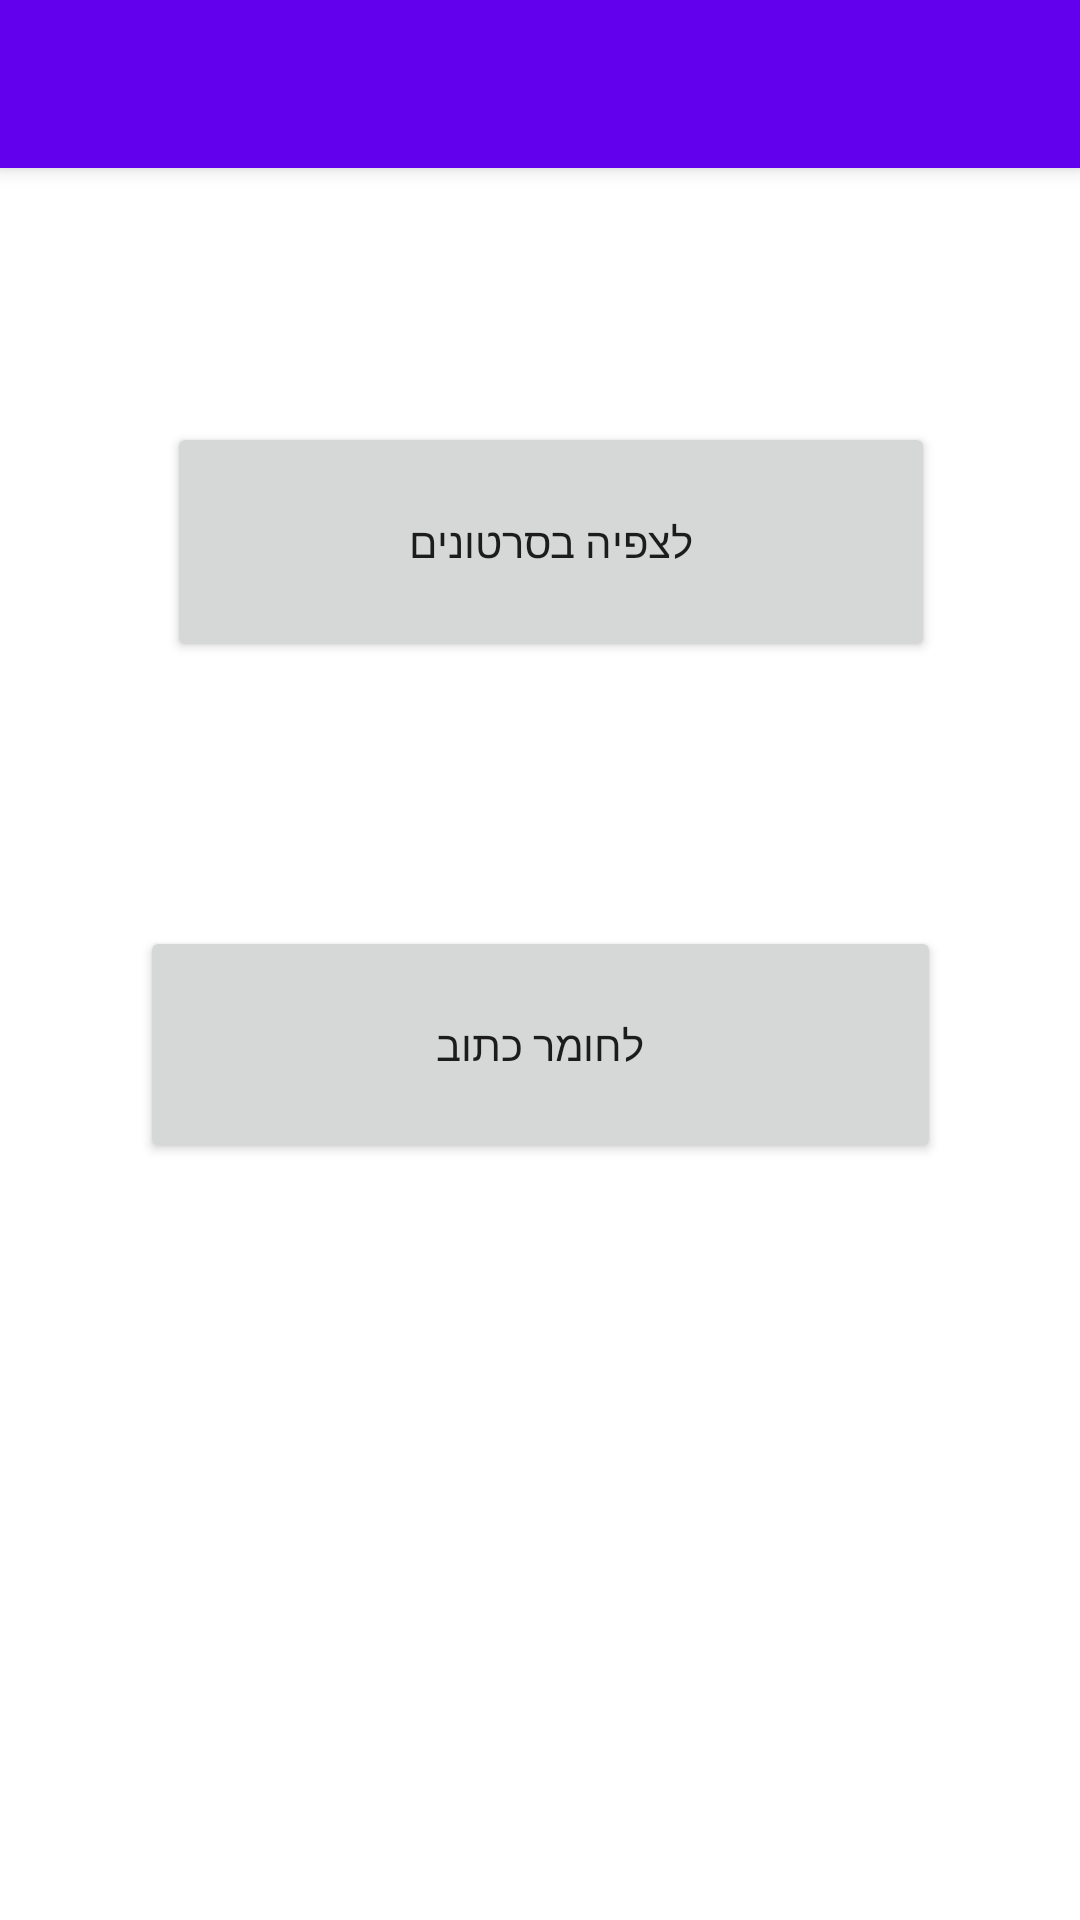

Produce the Android XML layout that renders to this screen, including the resource entries it uses.
<!-- AndroidManifest.xml: application theme Theme.LaylaTov -->
<!-- res/layout/activity_choose_info_type.xml -->
<?xml version="1.0" encoding="utf-8"?>
<androidx.coordinatorlayout.widget.CoordinatorLayout xmlns:android="http://schemas.android.com/apk/res/android"
    xmlns:app="http://schemas.android.com/apk/res-auto"
    xmlns:tools="http://schemas.android.com/tools"
    android:layout_width="match_parent"
    android:layout_height="match_parent"
    tools:context=".chooseInfoType">

    <com.google.android.material.appbar.AppBarLayout
        android:layout_width="match_parent"
        android:layout_height="wrap_content"
        android:theme="@style/Theme.LaylaTov.AppBarOverlay">

        <androidx.appcompat.widget.Toolbar
            android:id="@+id/toolbar"
            android:layout_width="match_parent"
            android:layout_height="?attr/actionBarSize"
            android:background="?attr/colorPrimary"
            app:popupTheme="@style/Theme.LaylaTov.PopupOverlay" />

    </com.google.android.material.appbar.AppBarLayout>

    <include layout="@layout/content_choose_info_type" />

</androidx.coordinatorlayout.widget.CoordinatorLayout>
<!-- res/layout/content_choose_info_type.xml (included above) -->
<?xml version="1.0" encoding="utf-8"?>
<androidx.constraintlayout.widget.ConstraintLayout xmlns:android="http://schemas.android.com/apk/res/android"
    xmlns:app="http://schemas.android.com/apk/res-auto"
    xmlns:tools="http://schemas.android.com/tools"
    android:layout_width="match_parent"
    android:layout_height="match_parent"
    app:layout_behavior="@string/appbar_scrolling_view_behavior">

    <Button
        android:id="@+id/pdfBtn"
        android:layout_width="267dp"
        android:layout_height="79dp"
        android:text="לחומר כתוב"
        app:layout_constraintBottom_toBottomOf="parent"
        app:layout_constraintEnd_toEndOf="parent"
        app:layout_constraintStart_toStartOf="parent"
        app:layout_constraintTop_toTopOf="parent" />

    <Button
        android:id="@+id/videoBtn"
        android:layout_width="256dp"
        android:layout_height="80dp"
        android:layout_marginBottom="88dp"
        android:text="לצפיה בסרטונים"
        app:layout_constraintBottom_toTopOf="@+id/pdfBtn"
        app:layout_constraintEnd_toEndOf="parent"
        app:layout_constraintHorizontal_bias="0.535"
        app:layout_constraintStart_toStartOf="parent" />
</androidx.constraintlayout.widget.ConstraintLayout>
<!-- resources referenced by this layout -->
<resources>
  <style name="Theme.LaylaTov" parent="Theme.MaterialComponents.DayNight.DarkActionBar">
          
          <item name="colorPrimary">@color/purple_500</item>
          <item name="colorPrimaryVariant">@color/purple_700</item>
          <item name="colorOnPrimary">@color/white</item>
          
          <item name="colorSecondary">@color/teal_200</item>
          <item name="colorSecondaryVariant">@color/teal_700</item>
          <item name="colorOnSecondary">@color/black</item>
          
          <item name="android:statusBarColor" tools:targetApi="l">?attr/colorPrimaryVariant</item>
          
      </style>
  <!-- not gathered from this repository: default colours our renderer supplied (Android Studio template values) -->
  <color name="purple_500">#FF6200EE</color>
  <color name="purple_700">#FF3700B3</color>
  <color name="teal_200">#FF03DAC5</color>
  <color name="teal_700">#FF018786</color>
  <color name="black">#FF000000</color>
  <color name="white">#FFFFFFFF</color>
</resources>
